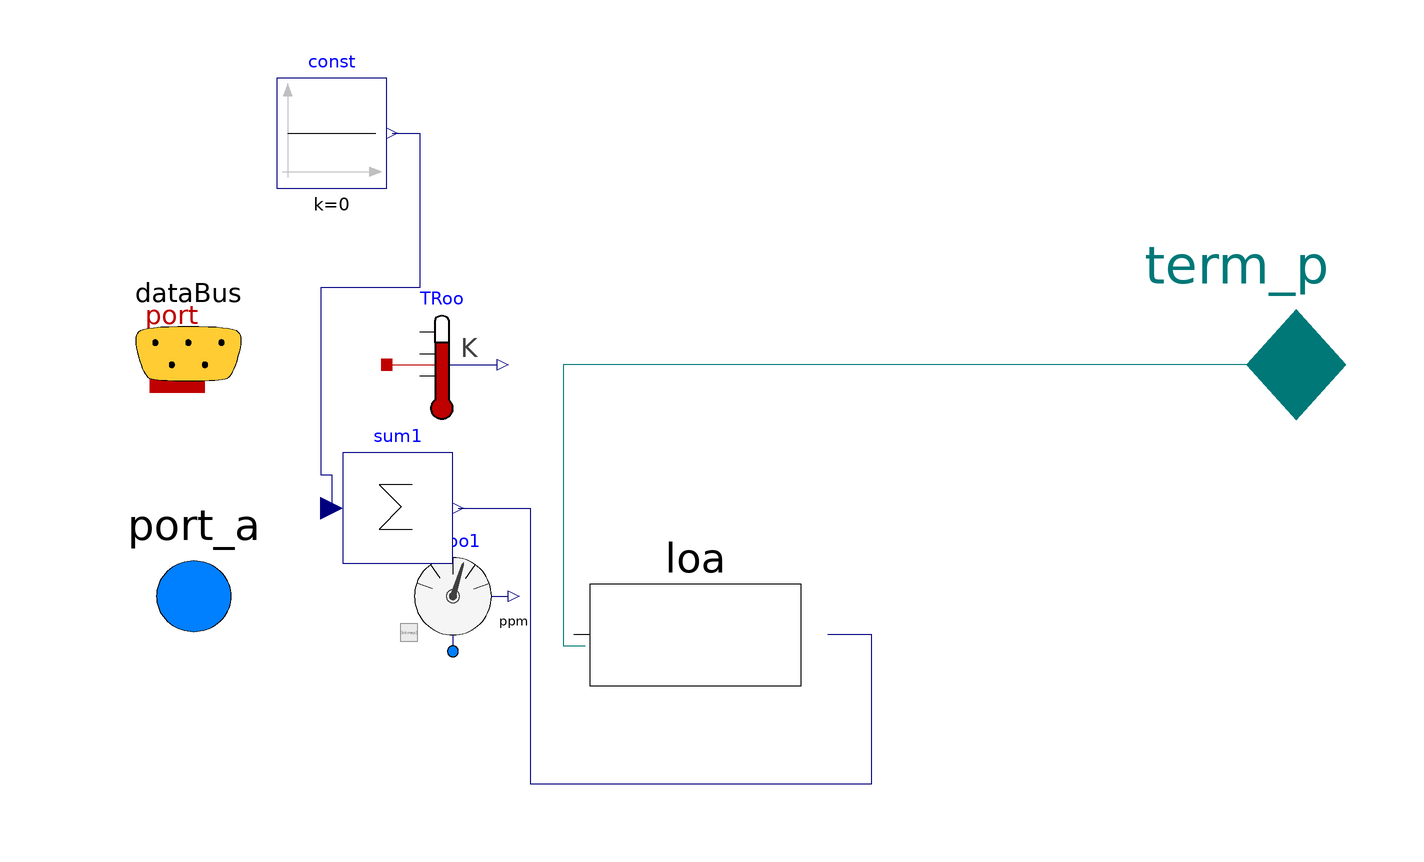

This picture is the connection diagram that the Modelica source below describes through its graphical annotations.

model DataServer
replaceable package Medium = Modelica.Media.Interfaces.PartialMedium;
Modelica.Thermal.HeatTransfer.Sensors.TemperatureSensor[2]
TRoo annotation (
Placement(transformation(origin={-544,-226},
extent = {{480, 216}, {500, 236}})));Modelica.Thermal.HeatTransfer.Interfaces.HeatPort_a[2]
port annotation (
Placement(transformation(extent={{-112,-10},{-92,10}}),
iconTransformation(extent = {{-110, -10}, {-90, 10}})));Buildings.Fluid.Sensors.PPM[2] TRoo1(redeclare
package Medium = Medium)annotation (
Placement(transformation(origin={-542,-268},
extent = {{480, 216}, {500, 236}})));Modelica.Fluid.Interfaces.FluidPort_a[2]
port_a(redeclare package Medium
= Medium)annotation (Placement(transformation(extent={{-116,-58},{-82,-26}}),
iconTransformation(origin = {-2, -42}, extent = {{-110, -9}, {-90, 9}})));  Trano.Controls.BaseClasses.DataBus dataBus
    annotation (Placement(transformation(
  extent={{-120,-18},{-80,22}}), iconTransformation(extent={{-120,62},{-78,98}})));

Buildings.Electrical.AC.OnePhase.Interfaces.Terminal_p term_p annotation (
Placement(transformation(extent={{74,-20},{110,20}}), iconTransformation(
    extent={{74,-20},{110,20}})));
Buildings.Electrical.AC.OnePhase.Loads.Resistive loa(linearized=true, mode=
  Buildings.Electrical.Types.Load.VariableZ_P_input)
annotation (Placement(transformation(extent={{-32,-72},{16,-26}})));
Modelica.Blocks.Math.Sum sum1(nin= 1)

annotation (Placement(transformation(extent={{-72,-36},{-52,-16}})));
  Modelica.Blocks.Sources.Constant const(k=0)
annotation (Placement(transformation(extent={{-84,32},{-64,52}})));
equation
connect(port[1],TRoo[1]. port);
connect(port_a[1], TRoo1[1].port);
connect(port[2],TRoo[2]. port);
connect(port_a[2], TRoo1[2].port);
connect(dataBus.TZonSpace_001, TRoo[1].T);
connect(dataBus.TZonSpace_002, TRoo[2].T);
connect(dataBus.ppmCO2Space_001, TRoo1[1].ppm);
connect(dataBus.ppmCO2Space_002, TRoo1[2].ppm);


connect(term_p, loa.terminal) annotation (Line(points={{92,0},{-32,0},{-32,-51},
{ -28,-51 } }, color={0,120,120}));

        connect(const.y, sum1.u[1]) annotation (Line(points={{-63,42},{-58,42},{-58,14},
    {-76,14},{-76,-20},{-74,-20},{-74,-26}}, color={0,0,127}));
connect(sum1.y, loa.Pow) annotation (Line(points={{-51,-26},{-38,-26},{-38,-76},
    {24,-76},{24,-49},{16,-49}}, color={0,0,127}));
end DataServer;